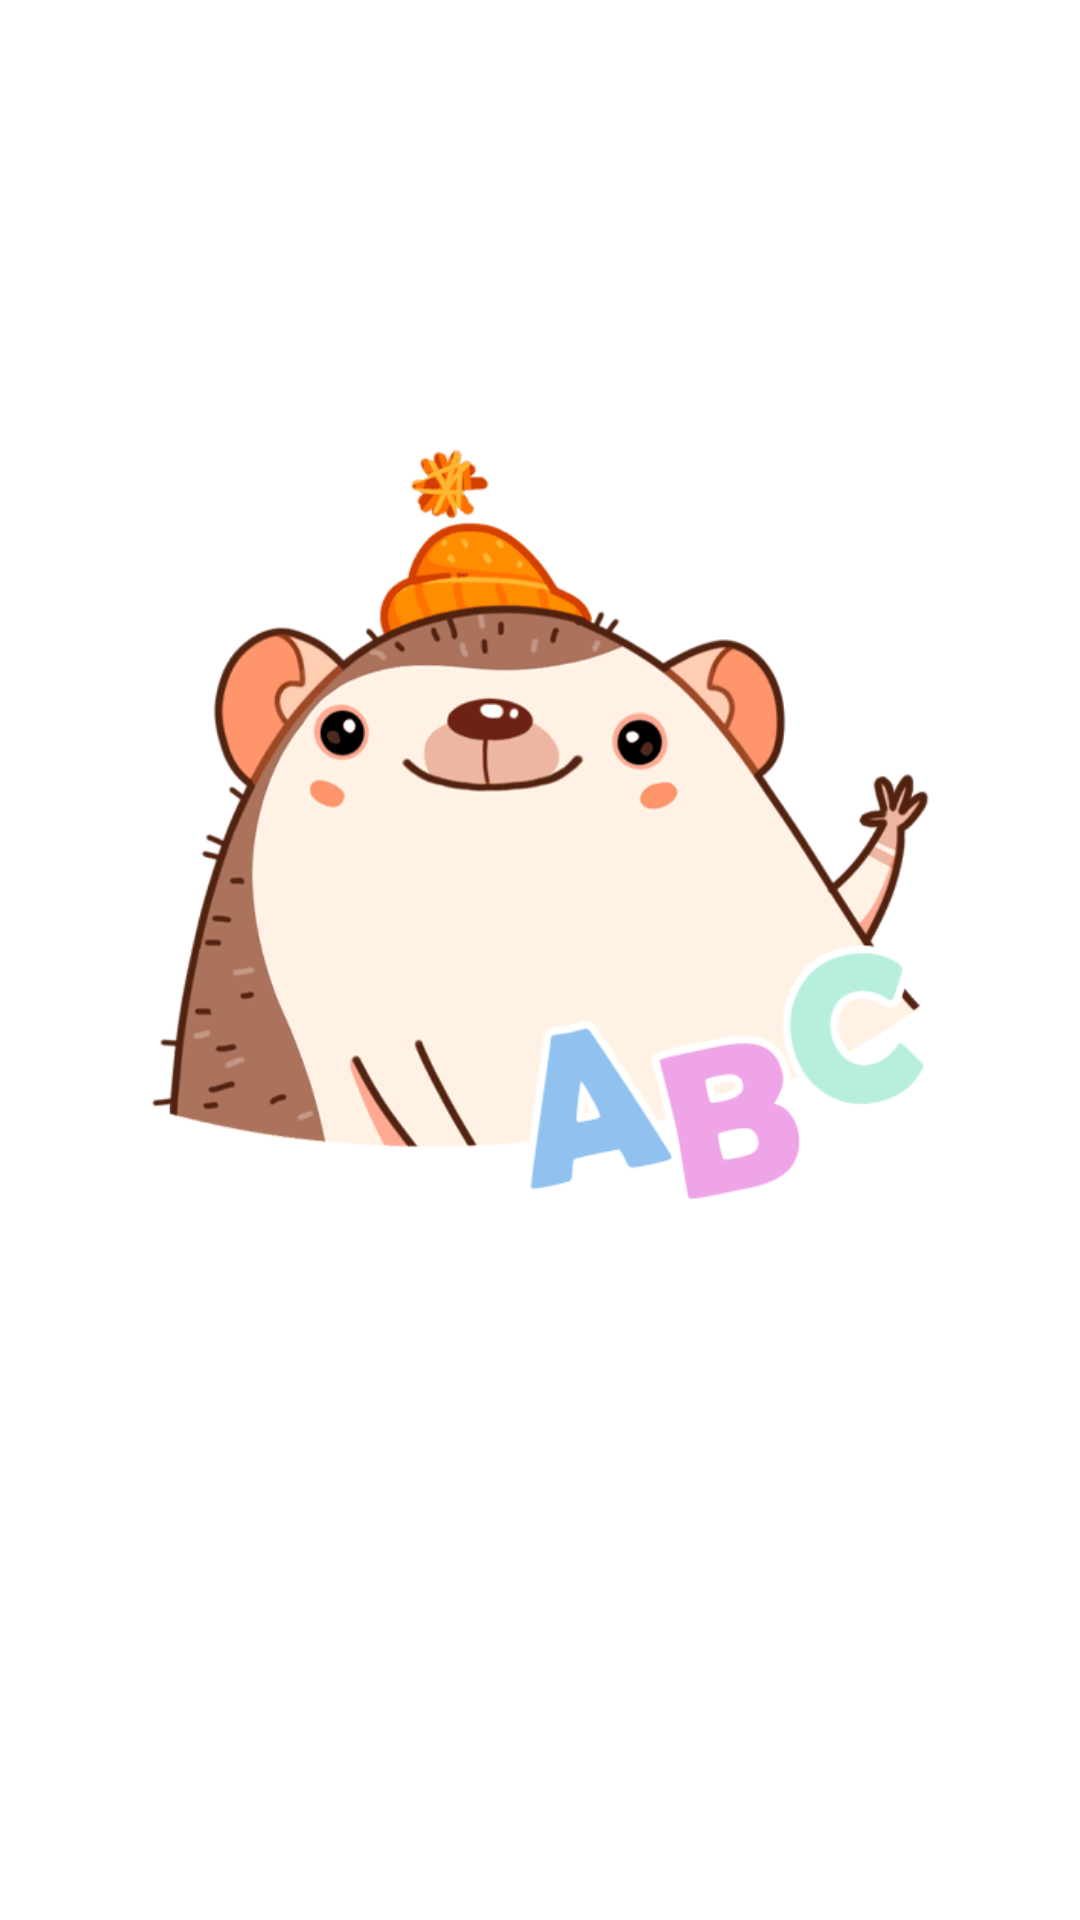

Android layout source for this screen:
<!-- AndroidManifest.xml: application theme Theme.Elementarz -->
<!-- res/layout/slide_layout.xml -->
<?xml version="1.0" encoding="utf-8"?>
<RelativeLayout xmlns:android="http://schemas.android.com/apk/res/android"
    android:layout_width="match_parent" android:layout_height="match_parent">

    <ImageView
        android:id="@+id/slide_img"
        android:layout_width="wrap_content"
        android:layout_height="wrap_content"
        android:layout_centerHorizontal="true"
        android:layout_marginTop="100dp"
        android:layout_marginStart="50dp"
        android:layout_marginEnd="50dp"
        android:layout_marginBottom="200dp"
        android:src="@drawable/start_img" />

</RelativeLayout>
<!-- resources referenced by this layout -->
<resources>
  <!-- drawable start_img: png bitmap (drawable-v24, 58781 bytes) -->
  <style name="Theme.Elementarz" parent="Theme.MaterialComponents.DayNight.NoActionBar">
          
          <item name="colorPrimary">@color/purple_500</item>
          <item name="colorPrimaryVariant">@color/purple_700</item>
          <item name="colorOnPrimary">@color/white</item>
          
          <item name="colorSecondary">@color/teal_200</item>
          <item name="colorSecondaryVariant">@color/teal_700</item>
          <item name="colorOnSecondary">@color/black</item>
          
          <item name="android:statusBarColor" tools:targetApi="l">?attr/colorPrimaryVariant</item>
          
      </style>
  <color name="purple_500">#FF6200EE</color>
  <color name="purple_700">#FF3700B3</color>
  <color name="white">#FFFFFFFF</color>
  <color name="teal_200">#FF03DAC5</color>
  <color name="teal_700">#FF018786</color>
  <color name="black">#FF000000</color>
</resources>
